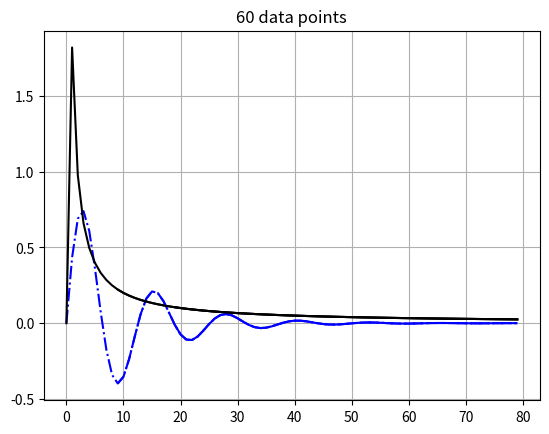

Python code for this plot:
# datastream class handles information for a data set:
# x and y coordinates
# the display min and max
# updates the stream to remove old data outside the requested timespan


class datastream:

    # constructor takes in optional plotting style and label for the stream(~= a line in matlab terms)
    def __init__(self, style_='k', label=''):
        # initialize attributes
        self.minx, self.maxx, self.miny, self.maxy, self.xrange, self.yrange = 0, 0, 0, 0, 0, 0
        self.style = style_
        self.label = label

        # store x and y coordinates (each update stores both, pairs stick together)
        self.X = []
        self.Y = []

    # add a datapoint to the stream
    def add(self, x_, y_):
        self.X.append(x_)
        self.Y.append(y_)

    # update the stream to remove data older than the timepsan (ts) and change the display min and max
    # NOTE: X is assumed to be timestamps
    def update(self, ts=10):
        # if X is not empty
        if len(self.X)>1:
            # X is time, so range is (last - first)
            self.xrange = self.X[-1] - self.X[0]

        # when the range of data is bigger than timespan
        while self.xrange > ts:
            # remove first data point
            self.X = self.X[1:]
            self.Y = self.Y[1:]
            # update the time range
            self.xrange = self.X[-1] - self.X[0]

        # update the min and max time
        self.minx = self.X[0]
        self.maxx = self.X[-1]

        # update min and max Y values and range
        self.miny = min(self.Y)
        self.maxy = max(self.Y)
        self.yrange = self.maxy - self.miny

    # get complete datastream as 2D list
    def getDataPoints(self):
        return [self.X, self.Y]

    # get complete datastream as tuples
    def getDataTup(self):
        return self.X, self.Y

# Example generates two datastreams, then updates them for 3 lengths.
# Close each plot to see the next.
# Script will continue running until all plots are closed.
if __name__ == "__main__":
    import time
    import numpy as np
    from matplotlib import pyplot as plt

    # set elapsed time
    elapsed = 0

    # make 2 datastream objects
    dat = datastream('b-.')
    dat2 = datastream('k')

    # test adding x and y's for 80 cycles
    while elapsed < 80:
        # add oscillating and decaying data to (dat)
        dat.add(elapsed, np.exp(-0.1*elapsed)*np.sin(.5*elapsed))
        # add decaying data to (dat2)
        dat2.add(elapsed, elapsed*2/(elapsed*elapsed+.1))
        elapsed += 1

    # test methods (make sure they don't break)
    dat.getDataPoints()
    dat2.getDataPoints()
    dat.getDataTup()
    dat2.getDataTup()

    # plot last 100 datapoints (if X values were timestamps, you'd use seconds)
    dat.update(100)
    dat2.update(100)
    plt.plot(dat.X, dat.Y, dat.style)
    plt.plot(dat2.X, dat2.Y, dat2.style)
    plt.title('100 data points')
    # show grid
    plt.grid(True)
    # display plot
    plt.show()

    # plot last 70 datapoints
    dat.update(70)
    dat2.update(70)
    plt.plot(dat.X, dat.Y, dat.style)
    plt.plot(dat2.X, dat2.Y, dat2.style)
    plt.title('70 data points')
    plt.grid(True)
    plt.show()

    # plot last 60 datapoints
    dat.update(60)
    dat2.update(60)
    plt.plot(dat.X, dat.Y, dat.style)
    plt.plot(dat2.X, dat2.Y, dat2.style)
    plt.title('60 data points')
    plt.grid(True)
    plt.show()

    print('finished')
